Run: headless pygame with SDL's dummy video driver; simulated clock (each Clock.tick advances the game by its frame time, no real sleeping); random seed 0; keys injected as events and as key.get_pressed() state; no mouse input.
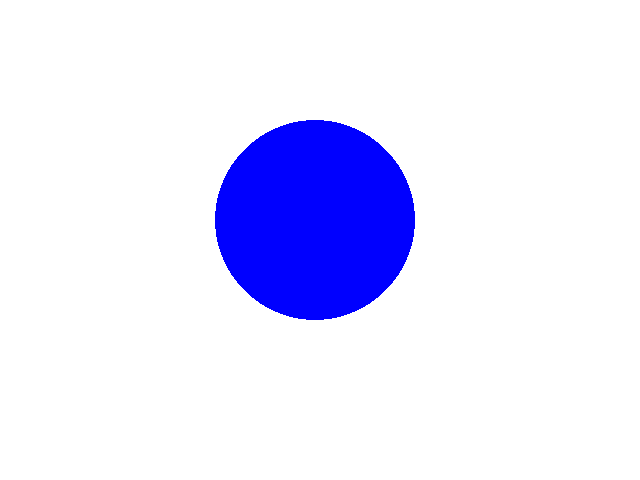
Frame 1 of 4 · flips 1–60 · no input
Frame 2 of 4 · flips 61–180 · tapped SPACE, RETURN · held RIGHT (→), D · screen unchanged from frame 1, image omitted
Frame 3 of 4 · flips 181–300 · held DOWN (↓), S · screen unchanged from frame 2, image omitted
Frame 4 of 4 · flips 301–420 · held LEFT (←), A, UP (↑), W · screen unchanged from frame 3, image omitted

The pygame program that drew these frames:

"""Usando a biblioteca Pygame, escreva um programa que possui uma função que
desenha um círculo azul de 100 px de diâmetro no centro da tela. (código e printscreen)"""

import pygame

azul = (0, 0, 255)
branco = (255, 255, 255)
width = 0
sair = False

pygame.init()
tela = pygame.display.set_mode((640, 480))
tela.fill(branco)
terminou = False

pygame.draw.circle(tela, azul, (315,220), 100, width)

cont = 60
clock = pygame.time.Clock()
while not terminou:
    for event in pygame.event.get():
        if event.type == pygame.QUIT:
            terminou = True
    pygame.display.update()
    clock.tick(60)
    cont = cont + 1

pygame.display.quit()
